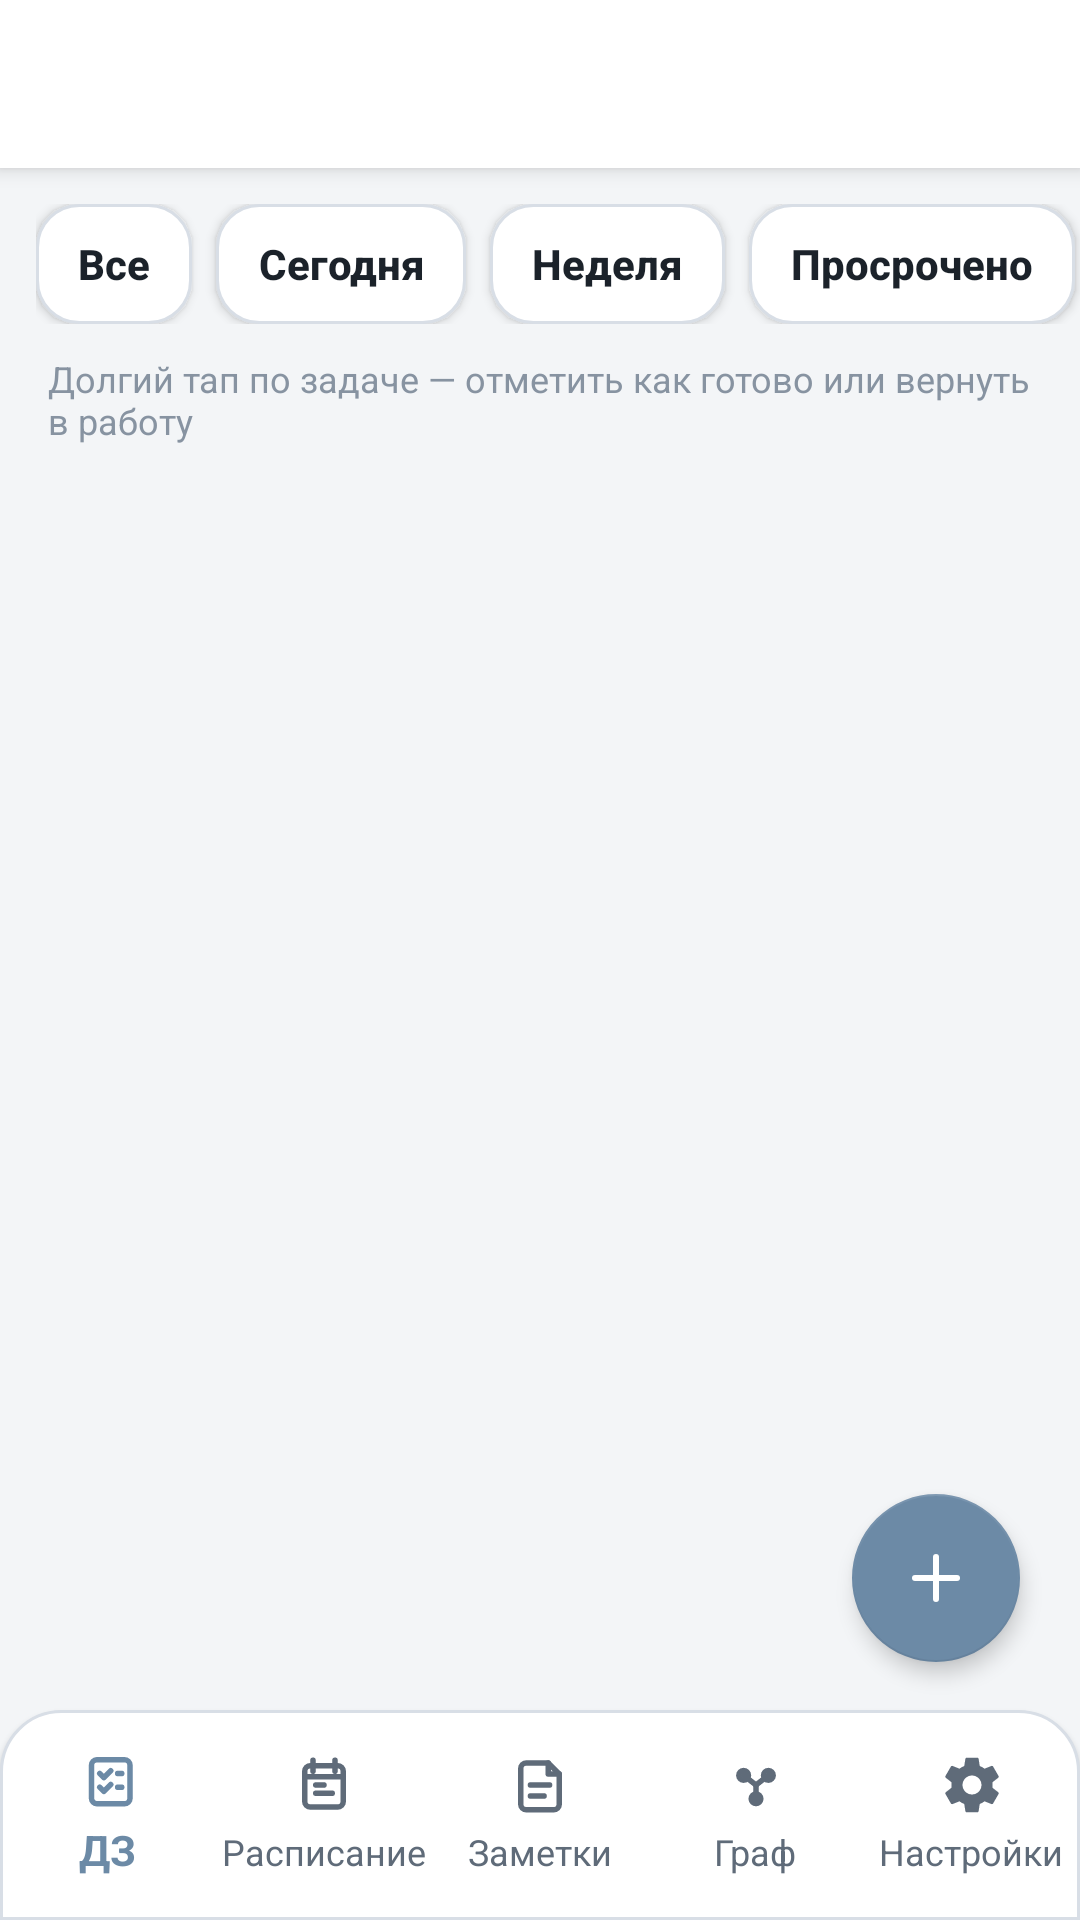

Android layout source for this screen:
<!-- AndroidManifest.xml: application theme Theme.Veda -->
<!-- res/layout/activity_homework_list.xml -->
<?xml version="1.0" encoding="utf-8"?>
<androidx.coordinatorlayout.widget.CoordinatorLayout xmlns:android="http://schemas.android.com/apk/res/android"
    xmlns:app="http://schemas.android.com/apk/res-auto"
    android:id="@+id/root"
    android:layout_width="match_parent"
    android:layout_height="match_parent"
    android:background="@color/veda_color_background">

    <com.google.android.material.appbar.AppBarLayout
        android:layout_width="match_parent"
        android:layout_height="wrap_content"
        android:background="@color/veda_color_surface_elevated"
        android:elevation="0dp">

        <com.google.android.material.appbar.MaterialToolbar
            android:id="@+id/toolbar"
            android:layout_width="match_parent"
            android:layout_height="wrap_content"
            android:background="@color/veda_color_surface_elevated"
            app:titleCentered="true"
            app:popupTheme="@style/ThemeOverlay.AppCompat" />

    </com.google.android.material.appbar.AppBarLayout>

    <LinearLayout
        android:id="@+id/content"
        android:layout_width="match_parent"
        android:layout_height="match_parent"
        android:background="@color/veda_color_background"
        android:orientation="vertical"
        app:layout_behavior="@string/appbar_scrolling_view_behavior">

        <HorizontalScrollView
            android:layout_width="match_parent"
            android:layout_height="wrap_content"
            android:clipToPadding="false"
            android:fillViewport="true"
            android:paddingStart="12dp"
            android:paddingTop="12dp"
            android:paddingEnd="12dp"
            android:scrollbars="none">

            <LinearLayout
                android:id="@+id/filtersRow"
                android:layout_width="wrap_content"
                android:layout_height="wrap_content"
                android:orientation="horizontal"
                android:paddingBottom="8dp">

                <Button
                    android:id="@+id/btnAll"
                    android:layout_width="wrap_content"
                    android:layout_height="40dp"
                    android:background="@drawable/bg_homework_filter_inactive"
                    android:minWidth="0dp"
                    android:paddingStart="14dp"
                    android:paddingEnd="14dp"
                    android:text="@string/homework_filter_all"
                    android:textAllCaps="false"
                    android:textColor="@color/veda_color_text_primary"
                    android:textStyle="bold" />

                <Button
                    android:id="@+id/btnToday"
                    android:layout_width="wrap_content"
                    android:layout_height="40dp"
                    android:layout_marginStart="8dp"
                    android:background="@drawable/bg_homework_filter_inactive"
                    android:minWidth="0dp"
                    android:paddingStart="14dp"
                    android:paddingEnd="14dp"
                    android:text="@string/homework_filter_today"
                    android:textAllCaps="false"
                    android:textColor="@color/veda_color_text_primary"
                    android:textStyle="bold" />

                <Button
                    android:id="@+id/btnWeek"
                    android:layout_width="wrap_content"
                    android:layout_height="40dp"
                    android:layout_marginStart="8dp"
                    android:background="@drawable/bg_homework_filter_inactive"
                    android:minWidth="0dp"
                    android:paddingStart="14dp"
                    android:paddingEnd="14dp"
                    android:text="@string/homework_filter_week"
                    android:textAllCaps="false"
                    android:textColor="@color/veda_color_text_primary"
                    android:textStyle="bold" />

                <Button
                    android:id="@+id/btnOverdue"
                    android:layout_width="wrap_content"
                    android:layout_height="40dp"
                    android:layout_marginStart="8dp"
                    android:background="@drawable/bg_homework_filter_inactive"
                    android:minWidth="0dp"
                    android:paddingStart="14dp"
                    android:paddingEnd="14dp"
                    android:text="@string/homework_filter_overdue"
                    android:textAllCaps="false"
                    android:textColor="@color/veda_color_text_primary"
                    android:textStyle="bold" />

                <Button
                    android:id="@+id/btnUpcoming"
                    android:layout_width="wrap_content"
                    android:layout_height="40dp"
                    android:layout_marginStart="8dp"
                    android:background="@drawable/bg_homework_filter_inactive"
                    android:minWidth="0dp"
                    android:paddingStart="14dp"
                    android:paddingEnd="14dp"
                    android:text="@string/homework_filter_upcoming"
                    android:textAllCaps="false"
                    android:textColor="@color/veda_color_text_primary"
                    android:textStyle="bold" />

                <Button
                    android:id="@+id/btnDone"
                    android:layout_width="wrap_content"
                    android:layout_height="40dp"
                    android:layout_marginStart="8dp"
                    android:background="@drawable/bg_homework_filter_inactive"
                    android:minWidth="0dp"
                    android:paddingStart="14dp"
                    android:paddingEnd="14dp"
                    android:text="@string/homework_filter_done"
                    android:textAllCaps="false"
                    android:textColor="@color/veda_color_text_primary"
                    android:textStyle="bold" />
            </LinearLayout>
        </HorizontalScrollView>

        <TextView
            android:id="@+id/txtHint"
            android:layout_width="match_parent"
            android:layout_height="wrap_content"
            android:paddingStart="16dp"
            android:paddingTop="2dp"
            android:paddingEnd="16dp"
            android:paddingBottom="10dp"
            android:text="@string/homework_hint_long_tap"
            android:textColor="@color/veda_color_text_muted"
            android:textSize="12sp" />

        <TextView
            android:id="@+id/emptyText"
            android:layout_width="match_parent"
            android:layout_height="wrap_content"
            android:layout_marginStart="16dp"
            android:layout_marginTop="4dp"
            android:layout_marginEnd="16dp"
            android:background="@drawable/bg_card"
            android:padding="16dp"
            android:text="@string/homework_empty"
            android:textColor="@color/veda_color_text_secondary"
            android:textSize="15sp"
            android:visibility="gone" />

        <androidx.recyclerview.widget.RecyclerView
            android:id="@+id/recycler"
            android:layout_width="match_parent"
            android:layout_height="0dp"
            android:layout_weight="1"
            android:clipToPadding="false"
            android:paddingStart="16dp"
            android:paddingTop="12dp"
            android:paddingEnd="16dp"
            android:paddingBottom="120dp" />

    </LinearLayout>

    <com.google.android.material.bottomnavigation.BottomNavigationView
        android:id="@+id/bottomNav"
        android:layout_width="match_parent"
        android:layout_height="wrap_content"
        android:layout_gravity="bottom"
        android:paddingTop="6dp"
        android:paddingBottom="8dp"
        app:itemIconSize="22dp"
        app:labelVisibilityMode="labeled"
        app:menu="@menu/bottom_nav_menu" />

    <com.google.android.material.floatingactionbutton.FloatingActionButton
        android:id="@+id/fabAdd"
        android:layout_width="wrap_content"
        android:layout_height="wrap_content"
        android:layout_marginEnd="20dp"
        android:layout_marginBottom="8dp"
        android:contentDescription="@string/homework_add"
        android:translationY="-44dp"
        app:layout_anchor="@id/bottomNav"
        app:layout_anchorGravity="top|end"
        app:maxImageSize="24dp"
        app:srcCompat="@drawable/ic_add" />

</androidx.coordinatorlayout.widget.CoordinatorLayout>
<!-- resources referenced by this layout -->
<resources>
  <color name="veda_color_background">#F3F5F7</color>
  <color name="veda_color_surface_elevated">#FFFFFFFF</color>
  <color name="veda_color_text_muted">#8793A1</color>
  <color name="veda_color_text_primary">#1B222A</color>
  <color name="veda_color_text_secondary">#5F6B79</color>
  <!-- drawable bg_card (drawable) -->
  <?xml version="1.0" encoding="utf-8"?>
  <shape xmlns:android="http://schemas.android.com/apk/res/android" android:shape="rectangle">
      <solid android:color="@color/veda_color_surface_elevated" />
      <stroke
          android:width="@dimen/veda_stroke_regular"
          android:color="@color/veda_color_stroke" />
      <corners android:radius="@dimen/veda_radius_lg" />
  </shape>
  <!-- drawable bg_homework_filter_inactive (drawable) -->
  <?xml version="1.0" encoding="utf-8"?>
  <shape xmlns:android="http://schemas.android.com/apk/res/android" android:shape="rectangle">
      <solid android:color="@color/veda_color_surface_elevated" />
      <stroke
          android:width="1dp"
          android:color="@color/veda_color_stroke" />
      <corners android:radius="14dp" />
  </shape>
  <string name="homework_add">Добавить задание</string>
  <string name="homework_empty">Заданий пока нет</string>
  <string name="homework_filter_all">Все</string>
  <string name="homework_filter_done">Выполненные</string>
  <string name="homework_filter_overdue">Просрочено</string>
  <string name="homework_filter_today">Сегодня</string>
  <string name="homework_filter_upcoming">Ближайшие</string>
  <string name="homework_filter_week">Неделя</string>
  <string name="homework_hint_long_tap">Долгий тап по задаче — отметить как готово или вернуть в работу</string>
  <style name="Theme.Veda" parent="Base.Theme.Veda" />
  <dimen name="veda_stroke_regular">1dp</dimen>
  <color name="veda_color_stroke">#D8DEE6</color>
  <dimen name="veda_radius_lg">18dp</dimen>
  <color name="veda_color_accent">#6C8AA6</color>
  <color name="veda_color_on_accent">#FFFFFFFF</color>
  <color name="veda_color_surface">#FBFCFD</color>
  <color name="veda_color_error">#B56D74</color>
  <color name="white">#FFFFFFFF</color>
  <style name="Widget.Veda.Toolbar" parent="">
          <item name="android:background">@drawable/bg_top_bar</item>
          <item name="android:minHeight">@dimen/veda_toolbar_height</item>
          <item name="titleTextColor">@color/veda_color_text_primary</item>
          <item name="subtitleTextColor">@color/veda_color_text_secondary</item>
      </style>
  <style name="Widget.Veda.BottomNavigation" parent="Widget.Design.BottomNavigationView">
          <item name="android:background">@drawable/bg_bottom_bar</item>
          <item name="itemIconTint">@color/veda_nav_item_color</item>
          <item name="itemTextColor">@color/veda_nav_item_color</item>
          <item name="elevation">@dimen/veda_elevation_card</item>
      </style>
  <style name="Widget.Veda.FloatingActionButton" parent="Widget.Design.FloatingActionButton">
          <item name="backgroundTint">@color/veda_color_accent</item>
          <item name="tint">@color/veda_color_on_accent</item>
          <item name="rippleColor">@color/veda_color_ripple</item>
          <item name="elevation">@dimen/veda_elevation_fab</item>
      </style>
  <dimen name="veda_elevation_card">1dp</dimen>
  <color name="veda_color_ripple">#186C8AA6</color>
  <!-- drawable bg_top_bar (drawable) -->
  <?xml version="1.0" encoding="utf-8"?>
  <shape xmlns:android="http://schemas.android.com/apk/res/android" android:shape="rectangle">
      <solid android:color="@color/veda_color_surface_elevated" />
  </shape>
  <dimen name="veda_toolbar_height">56dp</dimen>
  <dimen name="veda_elevation_fab">4dp</dimen>
  <dimen name="veda_radius_md">14dp</dimen>
  <dimen name="veda_radius_bottom_bar">20dp</dimen>
</resources>
